The GitHub repository DanaSono-Dev/SRAI_ML contains a labelled image folder "Parametros" with 4 categories: TYLCV, foliar mold, train sanas, train tizon temprano. Examples follow, each with its label.

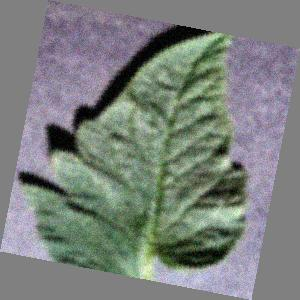
Label: train sanas

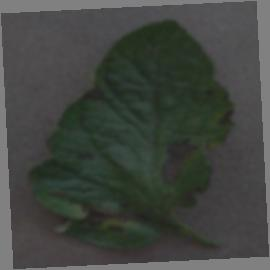
Label: train tizon temprano

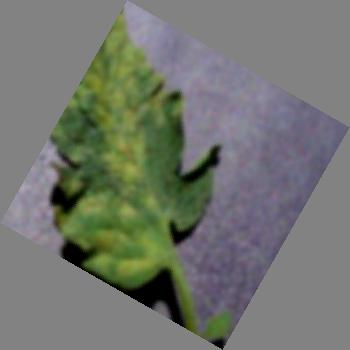
Label: foliar mold

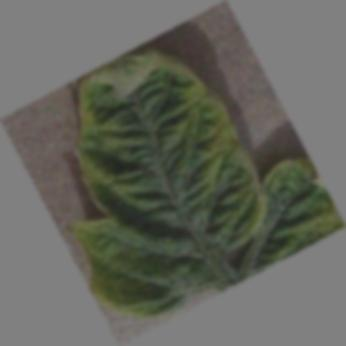
Label: TYLCV

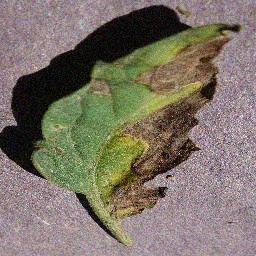
Label: train tizon temprano

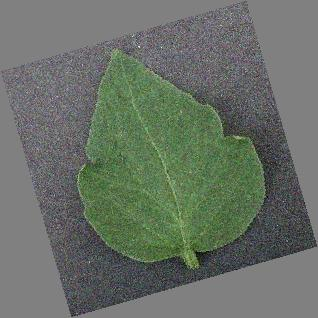
Label: train sanas
